Run: headless pygame with SDL's dummy video driver; simulated clock (each Clock.tick advances the game by its frame time, no real sleeping); random seed 0; keys injected as events and as key.get_pressed() state; no mouse input.
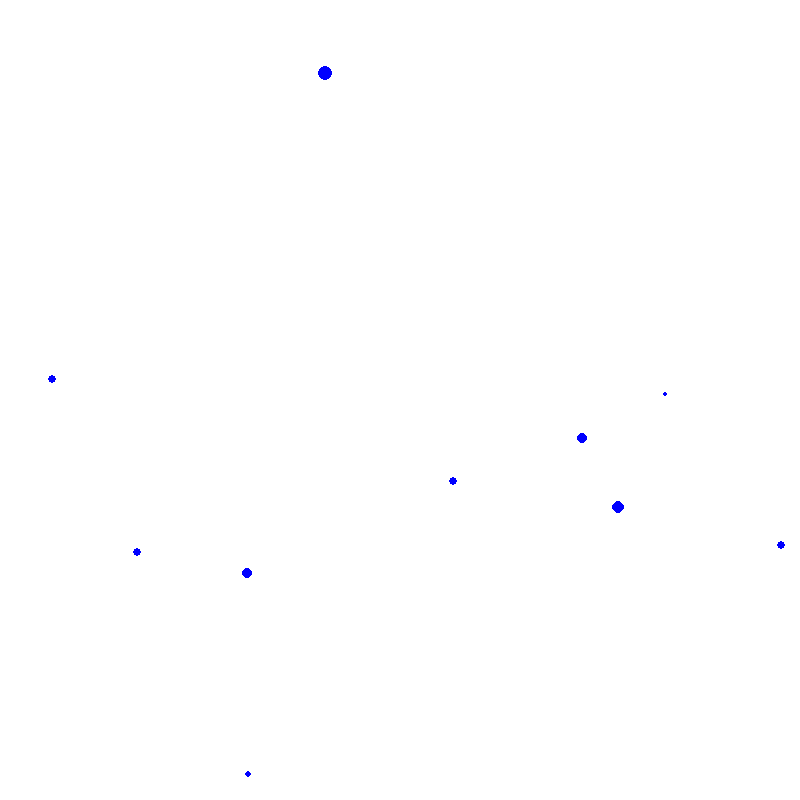
Frame 1 of 4 · flips 1–60 · no input
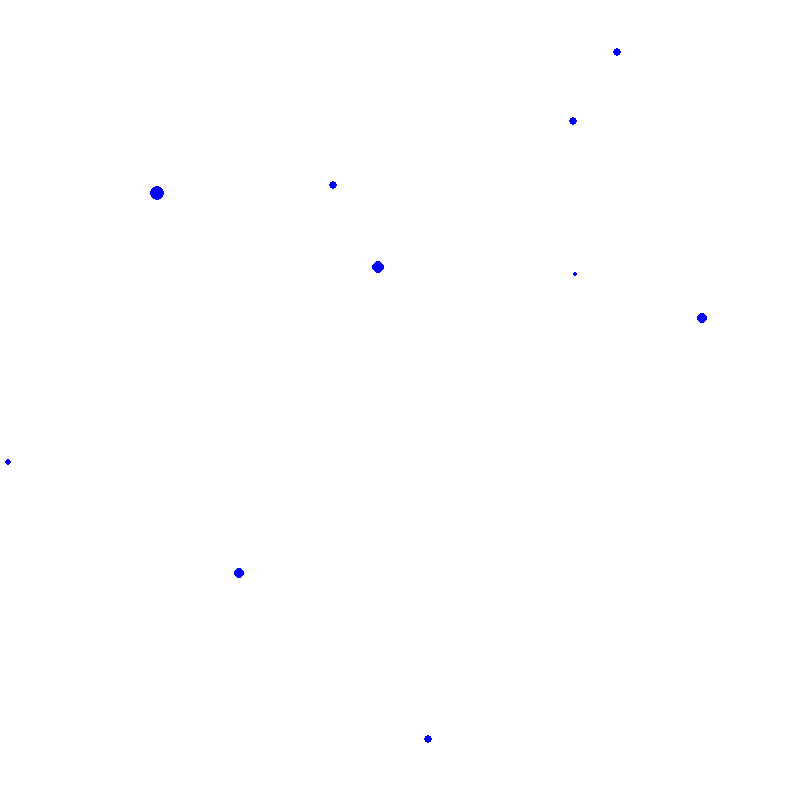
Frame 2 of 4 · flips 61–180 · tapped SPACE, RETURN · held RIGHT (→), D
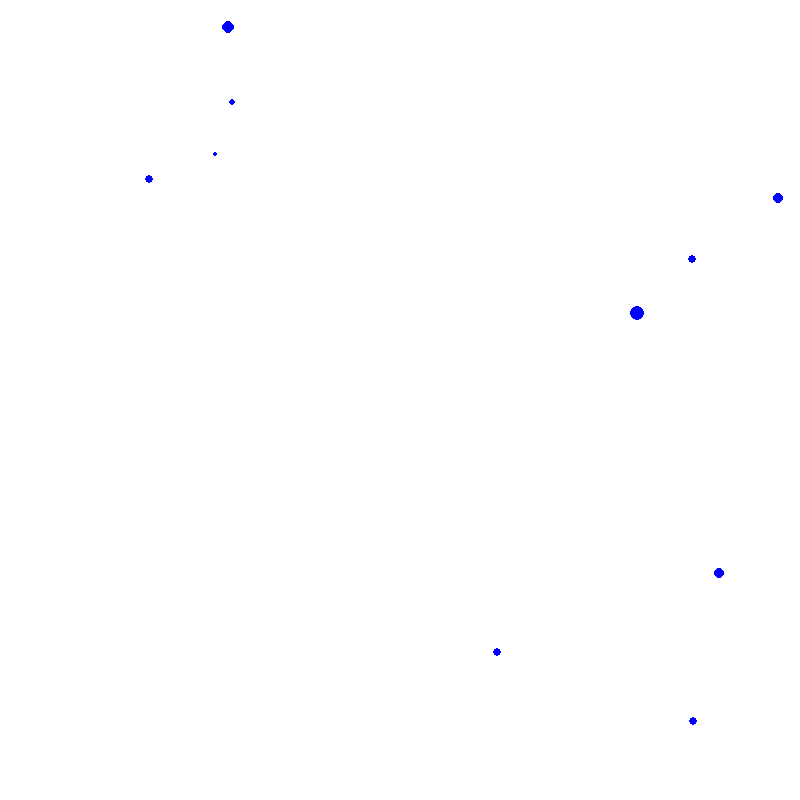
Frame 3 of 4 · flips 181–300 · held DOWN (↓), S
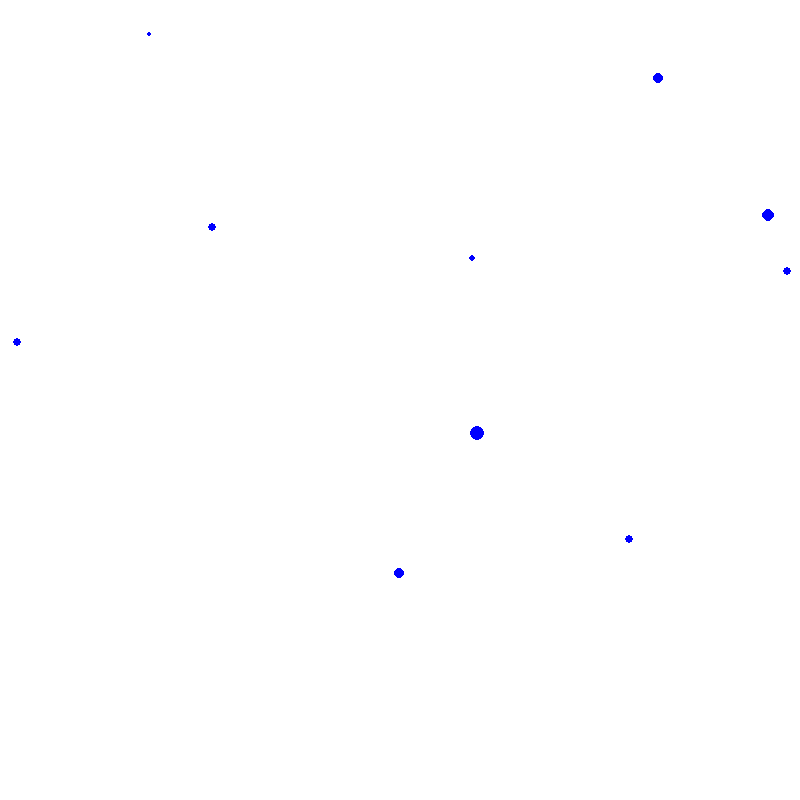
Frame 4 of 4 · flips 301–420 · held LEFT (←), A, UP (↑), W

The pygame program that drew these frames:

import os
import sys
import random
import pygame


BLACK = (0, 0, 255)
BACKGROUND = (255, 255, 255)
SCREEN_SIZE = (800, 800)
NUM_PARTICLES = 10


class Particle():
    def __init__(self, x_pos, y_pos, vx, vy, radius):
        self.x_pos = x_pos
        self.y_pos = y_pos

        self.vx = vx
        self.vy = vy

        self.radius = radius
        self.color = BLACK

        self.screen = pygame.display.get_surface()

    def draw(self):
        pos = (self.x_pos, self.y_pos)
        pygame.draw.circle(self.screen, self.color, pos, self.radius)

    def update(self):
        self.update_velocity()

        self.x_pos += self.vx
        self.y_pos += self.vy

    def update_velocity(self):
        if self.crosses_x_border():
            self.vx = -self.vx
        if self.crosses_y_border():
            self.vy = -self.vy

    def crosses_x_border(self):
        width = self.screen.get_width()
        dx = self.x_pos + self.vx
        return dx > width or dx < 0

    def crosses_y_border(self):
        height = self.screen.get_height()
        dy = self.y_pos + self.vy
        return dy > height or dy < 0


def main():
    pygame.init()
    screen = pygame.display.set_mode(SCREEN_SIZE)

    # Create the background
    background = pygame.Surface(screen.get_size())
    background = background.convert()
    background.fill(BACKGROUND)

    # Display the background
    screen.blit(background, (0, 0))
    pygame.display.flip()

    # Add particles
    p = Particle(50, 50, 3, -10, 5)
    x = Particle(35, 150, -4, -2, 4)

    particles = []

    for i in range(0, NUM_PARTICLES):
        p = Particle(
            random.randint(0, screen.get_width()),
            random.randint(0, screen.get_height()),
            random.randint(-5, 5),
            random.randint(-5, 5),
            random.randint(2, 7))
        particles.append(p)

    # Prepare display objects
    clock = pygame.time.Clock()

    running = True
    while running:
        clock.tick(60)

        # Handle input events
        for event in pygame.event.get():
            if event.type == pygame.QUIT:
                running = False

        # Update particle positions
        for particle in particles:
            particle.update()

        # Draw everything
        screen.blit(background, (0, 0))
        for particle in particles:
            particle.draw()
        pygame.display.flip()


if __name__ == '__main__':
    main()
